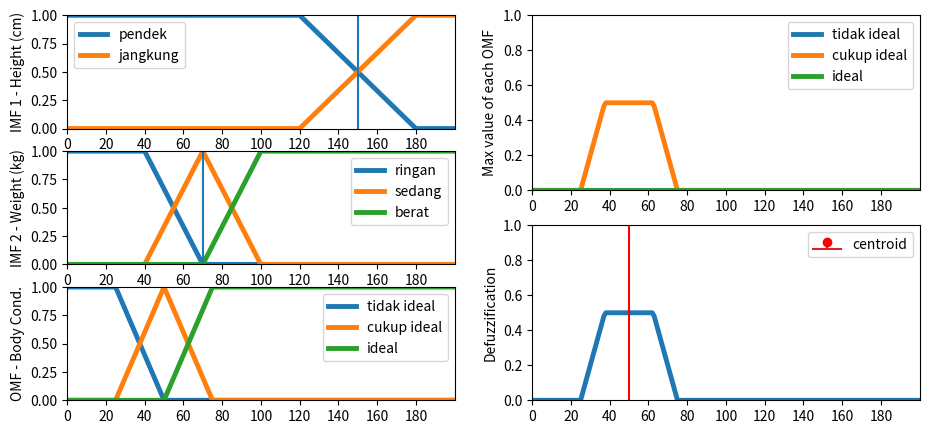

Generate this figure with matplotlib:
"""
Fuzzy Logic python code (without Scikit Lib.), created for "Fundamental of Intelligent System" Class, BME.
FIS --> using Mamdani max - min method.
Defuzzification --> using centroid.
Code is based on an example to find body condition, with 2 inputs (height and weight).
[redacted]
"""

import matplotlib.pyplot as plt
import numpy as np


class main_fuzzy:
    def __init__(self):
        self.x_axis_start = 0
        self.x_axis_finish = 200
        self.x_axis_range = np.arange(self.x_axis_finish - self.x_axis_start)  # x axis

        self.label1 = ['pendek', 'jangkung']  # linguistic term for imf 1
        self.label2 = ['ringan', 'sedang', 'berat']  # linguistic term for imf 2
        self.label3 = ['tidak ideal', 'cukup ideal', 'ideal']  # linguistic term for omf

        self.x_imf1 = [[120, 120, 180], [120, 180, 180]]  # imf 1 value
        self.x_imf2 = [[40, 40, 70], [40, 70, 100], [70, 100, 100]]  # imf 2 value
        self.x_omf = [[25, 25, 50], [25, 50, 75], [50, 75, 75]]  # omf value

        # self.in_1 = float(input('Please specify your input - Height (cm) (range 0-200): '))
        # self.in_2 = float(input('Please specify your input - Weight (kg) (range 0-200): '))
        self.in_1 = 150     # input value for imf 1
        self.in_2 = 70      # input value for imf 2
        print("\nInput: Height (cm) --> " + str(self.in_1))
        print("Input: Weight (kg) --> " + str(self.in_2))

        self.min_x = [0] * (len(self.x_imf1) * len(self.x_imf2))
        self.miu_omf = [0] * len(self.x_omf)
        self.miu_x_omf = [[0] * self.x_axis_finish for i in range(len(self.x_omf))]
        self.miu_omf_final = [0] * self.x_axis_finish

        self.main()
        self.plotting()

    def main(self):
        self.miu_x_imf1_plt = self.find_miu(self.x_imf1, self.x_axis_start, self.x_axis_finish, True,
                                                0)  # plot overall imf 1
        self.miu_x_imf2_plt = self.find_miu(self.x_imf2, self.x_axis_start, self.x_axis_finish, True,
                                             0)  # plot overall imf 2
        self.miu_x_omf_plt = self.find_miu(self.x_omf, self.x_axis_start, self.x_axis_finish, True,
                                             0)  # plot overall omf

        print("\nFuzzy - Step:")
        print('\n1. Fuzzification:')
        self.miu_x_imf1 = self.find_miu(self.x_imf1, self.x_axis_start, self.x_axis_finish, False,
                                            self.in_1)  # fuzzification --> get fuzzy val. imf 1
        self.miu_x_imf2 = self.find_miu(self.x_imf2, self.x_axis_start, self.x_axis_finish, False,
                                         self.in_2)  # fuzzification --> get fuzzy val. imf 2
        print('\nHeight')
        for i in range(2):
            print(str(self.label1[i]) + ' = ' + str(round(self.miu_x_imf1[i], 2)))
        print('\nWeight')
        for i in range(3):
            print(str(self.label2[i]) + ' = ' + str(round(self.miu_x_imf2[i], 2)))

        print('\n2. Find the minimum value -> compared of 2 imf:\n')
        l = 0
        for i in range(len(self.x_imf1)):
            for j in range(len(self.x_imf2)):
                self.min_x[l] = min(self.miu_x_imf1[i], self.miu_x_imf2[j])     # min value of 2 imf
                print('min. height(' + str(self.label1[i]) + ' = ' + str(
                    round(self.miu_x_imf1[i], 2)) + ') and weight(' + str(self.label2[j]) + ' = ' + str(
                    round(self.miu_x_imf2[i], 2)) + ') is ' + str(round(self.min_x[l], 2)))
                l += 1

        print("\n3. Rule base -> if <height> and <weight> then <body cond.>\n")

        rule_base = [["Height\\Weight", "RINGAN", "SEDANG", "BERAT"], ["PENDEK", "Ideal", "C. Ideal", "T. Ideal"],
            ["JANGKUNG", "T. Ideal", "C. Ideal", "Ideal"]]

        col_widths = [max(len(str(item)) for item in col) for col in zip(*rule_base)]
        format_str = " | ".join([f"{{:<{width}}}" for width in col_widths])
        print(format_str.format(*rule_base[0]))
        for row in rule_base[1:]:
            print(format_str.format(*row))

        headers_print_dat = ["Height\\Weight", "RINGAN", "SEDANG", "BERAT"]
        print_dat = [
            ["PENDEK", round(self.min_x[0], 2), round(self.min_x[1], 2), round(self.min_x[2], 2)],
            ["JANGKUNG", round(self.min_x[3], 2), round(self.min_x[4], 2), round(self.min_x[5], 2)],
        ]

        col_widths = [max(len(str(item)) for item in col) for col in zip(*([headers_print_dat] + print_dat))]
        format_str = " | ".join([f"{{:<{width}}}" for width in col_widths])

        print("\n" + format_str.format(*headers_print_dat))
        for row in print_dat:
            print(format_str.format(*row))

        print("\n4. Find maximum value of rule\n")
        self.miu_omf[0] = max(self.min_x[2], self.min_x[3])
        self.miu_omf[1] = max(self.min_x[1], self.min_x[4])
        self.miu_omf[2] = max(self.min_x[0], self.min_x[5])
        for i in range(len(self.x_omf)):
            print(str(self.label3[i]) + " = " + str(round(self.miu_omf[i], 2)))

        l = 0
        for i in self.miu_x_omf_plt:
            for j in range(len(i)):
                self.miu_x_omf[l][j] = i[j]
                if self.miu_x_omf[l][j] > self.miu_omf[l]:
                    self.miu_x_omf[l][j] = self.miu_omf[l]
            l += 1

        l = 0
        for i in (list(zip(*self.miu_x_omf[::-1]))):
            self.miu_omf_final[l] = max(i)      # max value of each rule
            l += 1

        print("\n5. Find defuzzification value\n")
        self.out_defuz = self.centroid()        # defuzzification to crisp output
        print("centroid = " + str(self.out_defuz))

    def find_miu(self, x_i, start, fin, cond, x_specific):  # (3 values of x, 0, 100, True/False, 0/input val.)
        if cond:
            miu = [[0] * fin for i in range(len(x_i))]

            j = 0
            for x in x_i:
                for i in range(start, fin):
                    if i <= x[0]:
                        if x[0] == x[1]:
                            miu[j][i] = 1
                        else:
                            miu[j][i] = 0
                    elif x[0] < i <= x[1]:
                        miu[j][i] = (i - x[0]) / (x[1] - x[0])
                    elif x[1] < i <= x[2]:
                        miu[j][i] = (i - x[2]) / (x[1] - x[2])
                    elif i > x[2]:
                        if x[1] == x[2]:
                            miu[j][i] = 1
                        else:
                            miu[j][i] = 0
                j += 1
            return miu  # 2D array
        else:
            miu = [0] * len(x_i)

            i = x_specific
            j = 0
            for x in x_i:
                if i <= x[0]:
                    if j == 0:
                        miu[j] = 1
                    else:
                        miu[j] = 0
                elif x[0] < i <= x[1]:
                    miu[j] = (i - x[0]) / (x[1] - x[0])
                elif x[1] < i <= x[2]:
                    miu[j] = (i - x[2]) / (x[1] - x[2])
                elif i > x[2]:
                    if j == len(x_i):
                        miu[j] = 1
                    else:
                        miu[j] = 0
                j += 1
            return miu  # 1D array

    def centroid(self):
        num, den = 0, 0
        for i in range(self.x_axis_finish):
            num += self.miu_omf_final[i] * i
            den += self.miu_omf_final[i]
        return num / den

    def plotting(self):
        plt.figure(figsize=(11, 5))
        ax1 = plt.subplot(3, 2, 1)      # plot imf 1
        ax1.set_xlim(xmin=self.x_axis_start, xmax=self.x_axis_finish)
        ax1.set_ylim(ymin=0, ymax=1)
        ax1.xaxis.set_ticks(np.arange(self.x_axis_start, self.x_axis_finish, 20))
        for i in range(len(self.x_imf1)):
            plt.plot(self.x_axis_range, self.miu_x_imf1_plt[i], linewidth=3.5, label=self.label1[i])
        plt.ylabel('IMF 1 - Height (cm)')
        plt.stem(self.in_1, 1.2)
        plt.legend()

        ax2 = plt.subplot(3, 2, 3)      # plot imf 2
        ax2.set_xlim(xmin=self.x_axis_start, xmax=self.x_axis_finish)
        ax2.set_ylim(ymin=0, ymax=1)
        ax2.xaxis.set_ticks(np.arange(self.x_axis_start, self.x_axis_finish, 20))
        for i in range(len(self.x_imf2)):
            plt.plot(self.x_axis_range, self.miu_x_imf2_plt[i], linewidth=3.5, label=self.label2[i])
        plt.ylabel('IMF 2 - Weight (kg)')
        plt.stem(self.in_2, 1.2)
        plt.legend()

        ax3 = plt.subplot(3, 2, 5)      # plot omf
        ax3.set_xlim(xmin=self.x_axis_start, xmax=self.x_axis_finish)
        ax3.set_ylim(ymin=0, ymax=1)
        ax3.xaxis.set_ticks(np.arange(self.x_axis_start, self.x_axis_finish, 20))
        for i in range(len(self.x_omf)):
            plt.plot(self.x_axis_range, self.miu_x_omf_plt[i], linewidth=3.5, label=self.label3[i])
        plt.ylabel('OMF - Body Cond.')
        plt.legend()

        ax4 = plt.subplot(2, 2, 2)      # plot max value of each rule --> omf
        ax4.set_xlim(xmin=self.x_axis_start, xmax=self.x_axis_finish)
        ax4.set_ylim(ymin=0, ymax=1)
        ax4.xaxis.set_ticks(np.arange(self.x_axis_start, self.x_axis_finish, 20))
        l = 0
        for i in self.miu_x_omf:
            plt.plot(self.x_axis_range, i, linewidth=3.5, label=self.label3[l])
            l += 1
        plt.ylabel('Max value of each OMF')
        plt.legend()

        ax5 = plt.subplot(2, 2, 4)      # plot shape and crisp output
        ax5.set_xlim(xmin=self.x_axis_start, xmax=self.x_axis_finish)
        ax5.set_ylim(ymin=0, ymax=1)
        ax5.xaxis.set_ticks(np.arange(self.x_axis_start, self.x_axis_finish, 20))
        plt.plot(self.x_axis_range, self.miu_omf_final, linewidth=3.5)
        plt.ylabel('Defuzzification')
        plt.stem(self.out_defuz, 1.2, linefmt='r', label='centroid')
        plt.legend()
        plt.show()


main_fuzzy()
